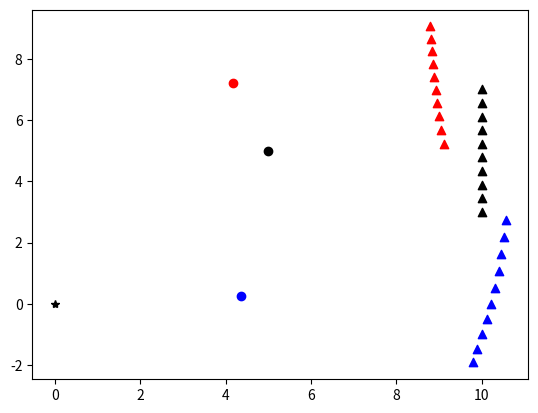

Write the Python code that produced this figure.
import numpy as np
import matplotlib.pyplot as plt

'''GROUND TRUTH'''
# Target Object define by center
pcx = np.array([10])
pcy= np.array([5])
pxl = 0
pn = 10
pyl = 4

# True object position P{px, py}
px = pcx + np.linspace(-pxl/2, pxl/2, num=pn)
py = pcy + np.linspace(-pyl/2, pyl/2, num=pn)

rx = 0
ry = 0
# Robobee Position M{mx, my}
mx = 5
my = 5

plt.figure(1)
plt.plot(rx, ry, '*', color = 'k')
plt.scatter(mx, my, color = 'k')
plt.scatter(px, py, marker = '^', color = 'k')

'''Measure Data D {Theta, Distance}'''  
theta = np.arctan((py-my)/(px-mx))
d = ((px-mx)**2 + (py-my)**2)**0.5 + ((px-rx)**2 + (py-ry)**2)**0.5

c =  ((px-mx)**2 + (py-my)**2)**0.5

'''Guess Initial Position MI {mxi, myi} of RB'''
np.random.seed(1)
mxi = np.random.rand(1)*10 # Random Initial MEMS Location No1 
myi = np.random.rand(1)*10

#mxi = mx
#myi = my

'''Constructe PLD PI{pxi, pyi} based on the guess MI and measurement D{theta, d}'''

ci = (d**2-mxi**2-myi**2)/(2*mxi*np.cos(theta)+2*myi*np.sin(theta)+2*d) # Distance between MI and Object 

pxi = mxi + ci * np.cos(theta)
pyi = myi + ci * np.sin(theta)

plt.figure(1)
plt.scatter(mxi, myi, color = 'r')
plt.scatter(pxi, pyi, marker = '^', color = 'red')

#%% Initial 2
np.random.seed(2)
mxi = np.random.rand(1)*10 # Random Initial MEMS Location No1 
myi = np.random.rand(1)*10 

#mxi = mx
#myi = my

ci = (d**2-mxi**2-myi**2)/(2*mxi*np.cos(theta)+2*myi*np.sin(theta)+2*d) # Distance between MEMS and Object 

pxi = mxi + ci * np.cos(theta)
pyi = myi + ci * np.sin(theta)

plt.figure(1)
plt.scatter(mxi, myi, color = 'b')
plt.scatter(pxi, pyi, marker = '^', color = 'blue')